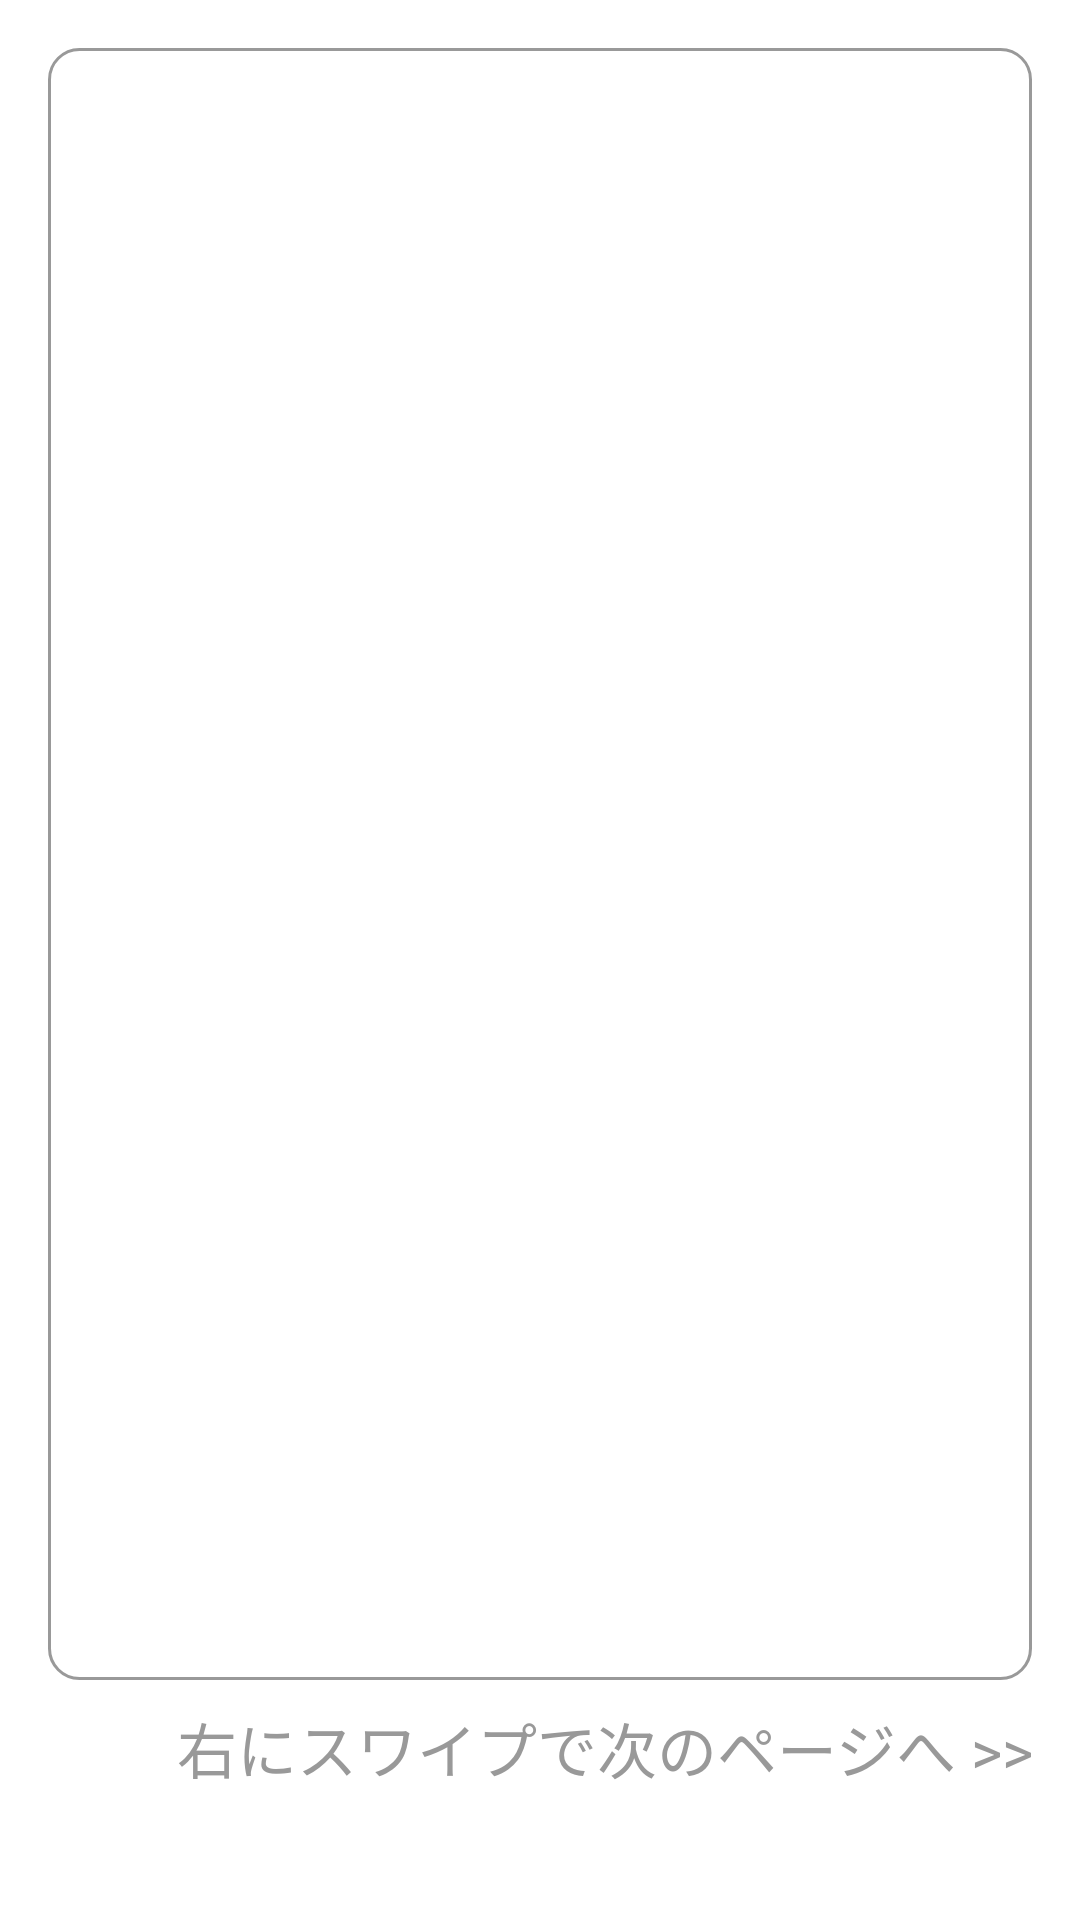

Layout XML and referenced resources for this Android screen:
<!-- AndroidManifest.xml: application theme Theme.KozuZen -->
<!-- res/layout/fragment_first_form.xml -->
<?xml version="1.0" encoding="utf-8"?>
<FrameLayout xmlns:android="http://schemas.android.com/apk/res/android"
    xmlns:app="http://schemas.android.com/apk/res-auto"
    xmlns:tools="http://schemas.android.com/tools"
    android:layout_width="match_parent"
    android:layout_height="match_parent"
    tools:context=".tutorial.fragment.FirstFrameFragment"
    android:background="@color/color.background"
    android:padding="16dp">

    <androidx.constraintlayout.widget.ConstraintLayout
        android:layout_width="match_parent"
        android:layout_height="match_parent">

        <FrameLayout
            android:layout_width="match_parent"
            android:layout_height="match_parent"
            android:id="@+id/layout.firstFragment.content"
            android:background="@drawable/question_group"
            android:layout_marginBottom="64dp"
            android:padding="8dp"/>

        <TextView
            style="@style/style.textView.desc"
            android:layout_width="match_parent"
            android:layout_height="wrap_content"
            android:textAlignment="textEnd"
            android:text="@string/text.tutorial.frame.first.goRight"
            app:layout_constraintTop_toBottomOf="@+id/layout.firstFragment.content" />

    </androidx.constraintlayout.widget.ConstraintLayout>



</FrameLayout>
<!-- resources referenced by this layout -->
<resources>
  <color name="color.background">#FFFFFFFF</color>
  <!-- drawable question_group (drawable) -->
  <?xml version="1.0" encoding="utf-8"?>
  <shape xmlns:android="http://schemas.android.com/apk/res/android"
      android:shape="rectangle">
      <stroke
          android:color="@color/color.text.desc"
          android:width="1dp"/>
      <corners android:radius="10dp"/>
  </shape>
  <string name="text.tutorial.frame.first.goRight">右にスワイプで次のページへ &gt;&gt;</string>
  <style name="style.textView.desc">
          <item name="android:textColor">@color/color.text.desc</item>
          <item name="android:textSize">20sp</item>
          <item name="android:layout_marginVertical">8dp</item>
      </style>
  <style name="Theme.KozuZen" parent="Base.Theme.KozuZen" />
  <color name="color.text.desc">#999999</color>
  <style name="Base.Theme.KozuZen" parent="Theme.Material3.DayNight.NoActionBar">
  
          
          
      </style>
</resources>
